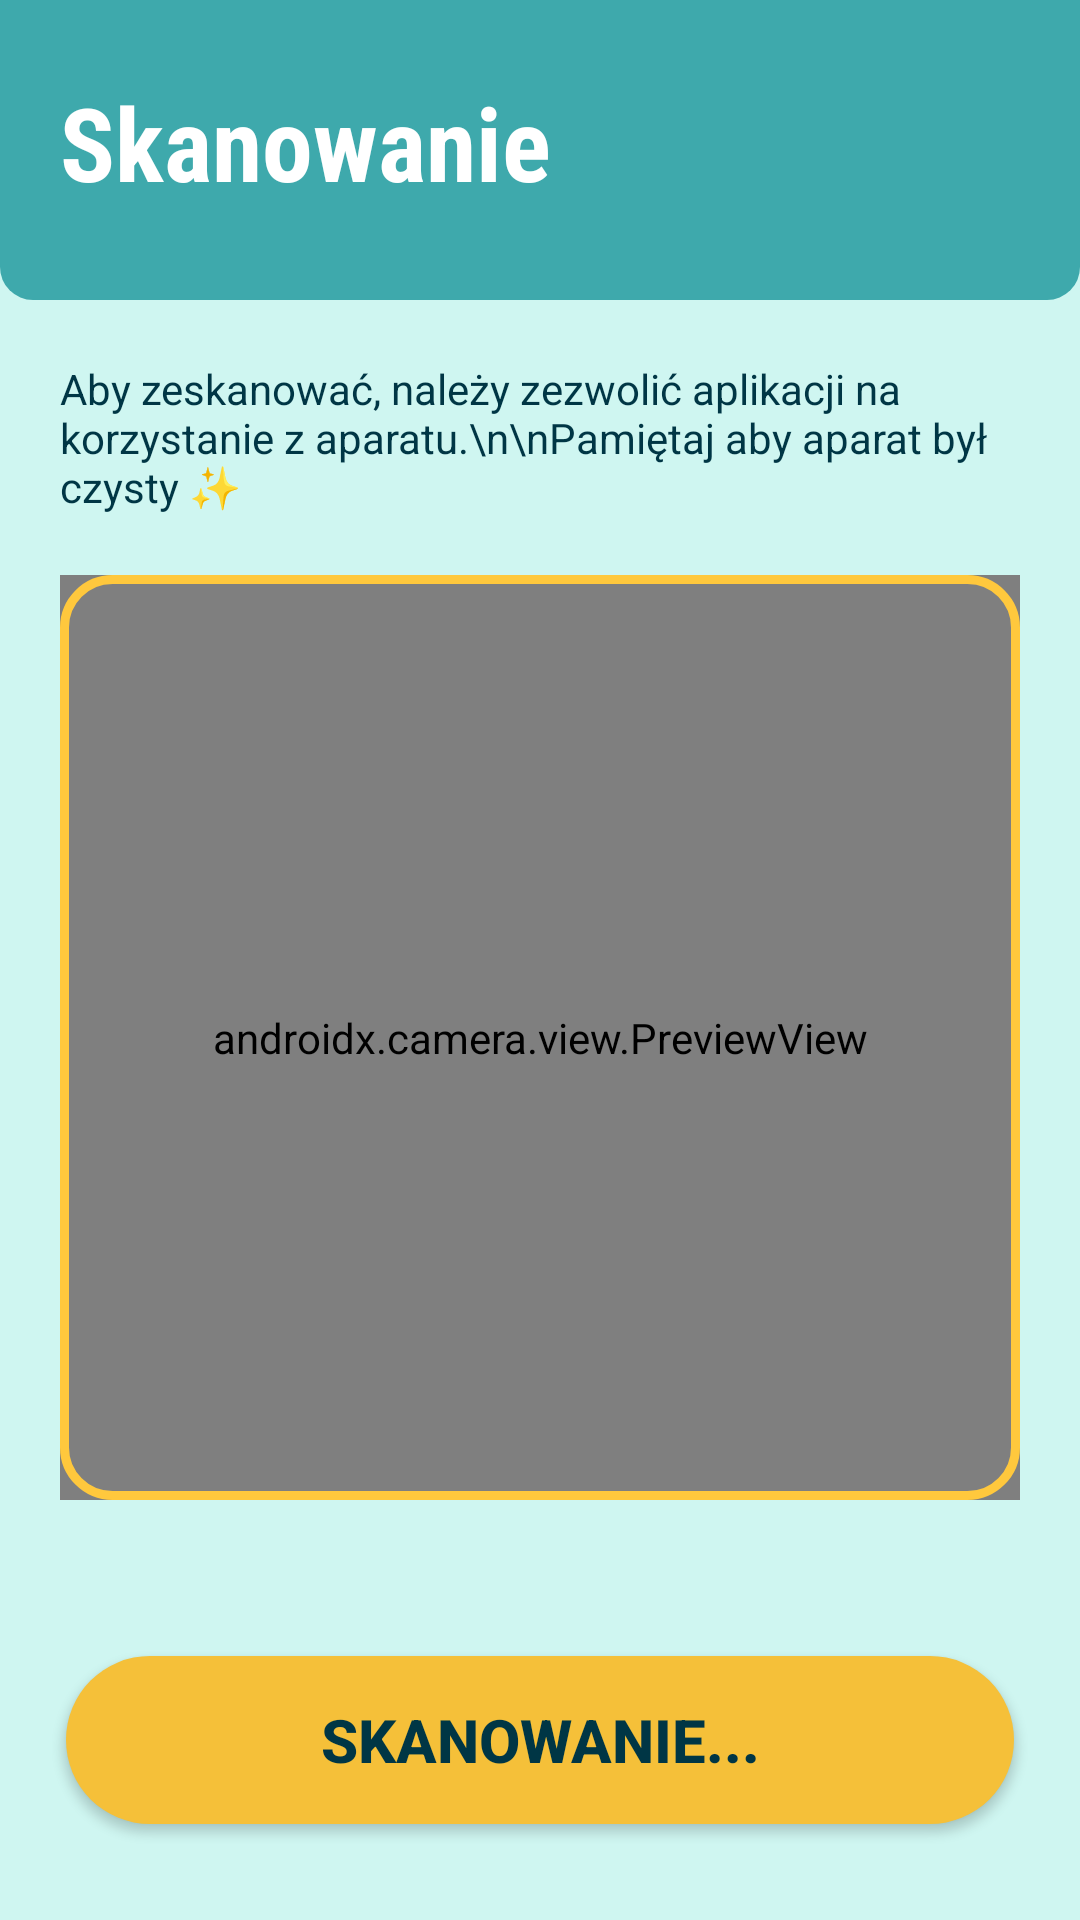

Here is an Android app screen rendered from its layout file. Give the layout XML and the strings, colors and styles it references.
<!-- AndroidManifest.xml: application theme Theme.AllergyScanner -->
<!-- res/layout/activity_scanning.xml -->
<?xml version="1.0" encoding="utf-8"?>
<LinearLayout
    xmlns:android="http://schemas.android.com/apk/res/android"
    android:orientation="vertical"
    android:layout_width="match_parent"
    android:layout_height="match_parent"
    android:background="@color/background_mint">

    <LinearLayout
        android:id="@+id/panel"
        android:layout_width="match_parent"
        android:layout_height="match_parent"
        android:orientation="vertical"
        android:background="@drawable/bg_panel">

        
        <TextView
            android:id="@+id/header"
            android:layout_width="match_parent"
            android:layout_height="100dp"
            android:background="@drawable/bg_header"
            android:fontFamily="sans-serif-condensed"
            android:gravity="bottom|start"
            android:paddingStart="20dp"
            android:paddingBottom="30dp"
            android:text="Skanowanie"
            android:textColor="@color/white"
            android:textSize="34sp"
            android:textStyle="bold" />

        
        <TextView
            android:id="@+id/tv_description"
            android:layout_width="match_parent"
            android:layout_height="wrap_content"
            android:layout_marginTop="20dp"
            android:paddingHorizontal="20dp"
            android:text="Aby zeskanować, należy zezwolić aplikacji na korzystanie z aparatu.\n\nPamiętaj aby aparat był czysty ✨"
            android:textSize="14sp"
            android:textColor="@color/dark_teal" />

        
        <FrameLayout
            android:layout_width="match_parent"
            android:layout_height="0dp"
            android:layout_weight="1"
            android:layout_margin="20dp">

            <androidx.camera.view.PreviewView
                android:id="@+id/previewView"
                android:layout_width="match_parent"
                android:layout_height="match_parent" />

            
            <View
                android:layout_width="match_parent"
                android:layout_height="match_parent"
                android:background="@drawable/bg_scanner_frame"/>
        </FrameLayout>

        
        <LinearLayout
            android:layout_width="match_parent"
            android:layout_height="120dp"
            android:gravity="center"
            android:orientation="vertical">

            <Button
                android:id="@+id/btn_scan"
                android:layout_width="316dp"
                android:layout_height="56dp"
                android:background="@drawable/bg_save"
                android:text="Skanowanie..."
                android:textColor="@color/dark_teal"
                android:textSize="20sp"
                android:textStyle="bold" />
        </LinearLayout>

    </LinearLayout>
</LinearLayout>
<!-- resources referenced by this layout -->
<resources>
  <color name="background_mint">#CFF6F1</color>
  <color name="dark_teal">#003645</color>
  <color name="white">#FFFFFF</color>
  <!-- drawable bg_header (drawable) -->
  <shape xmlns:android="http://schemas.android.com/apk/res/android" android:shape="rectangle">
      <solid android:color="@color/teal"/>
      <corners android:bottomLeftRadius="33px" android:bottomRightRadius="33px"/>
  </shape>
  <!-- drawable bg_panel (drawable) -->
  <shape xmlns:android="http://schemas.android.com/apk/res/android" android:shape="rectangle">
      <solid android:color="@color/background_mint"/>
      <corners android:radius="0dp"/>
  </shape>
  <!-- drawable bg_save (drawable) -->
  <shape xmlns:android="http://schemas.android.com/apk/res/android">
      <solid android:color="@color/soft_yellow"/>
      <corners android:radius="28dp"/>
  </shape>
  <!-- drawable bg_scanner_frame (drawable) -->
  <?xml version="1.0" encoding="utf-8"?>
  <shape xmlns:android="http://schemas.android.com/apk/res/android">
      <solid android:color="@android:color/transparent"/>
      <stroke
          android:width="3dp"
          android:color="#FFC83D"/>
      <corners android:radius="16dp"/>
  </shape>
  <style name="Theme.AllergyScanner" parent="Base.Theme.AllergyScanner" />
  <color name="teal">#3EA9AC</color>
  <color name="soft_yellow">#F5C039</color>
  <style name="Base.Theme.AllergyScanner" parent="Theme.Material3.DayNight.NoActionBar">
          
          <item name="colorPrimary">@color/soft_yellow</item>
          <item name="colorOnPrimary">@color/black</item>
          <item name="colorPrimaryContainer">@color/soft_yellow</item>
          <item name="colorOnPrimaryContainer">@color/black</item>
      </style>
  <color name="black">#000000</color>
</resources>
